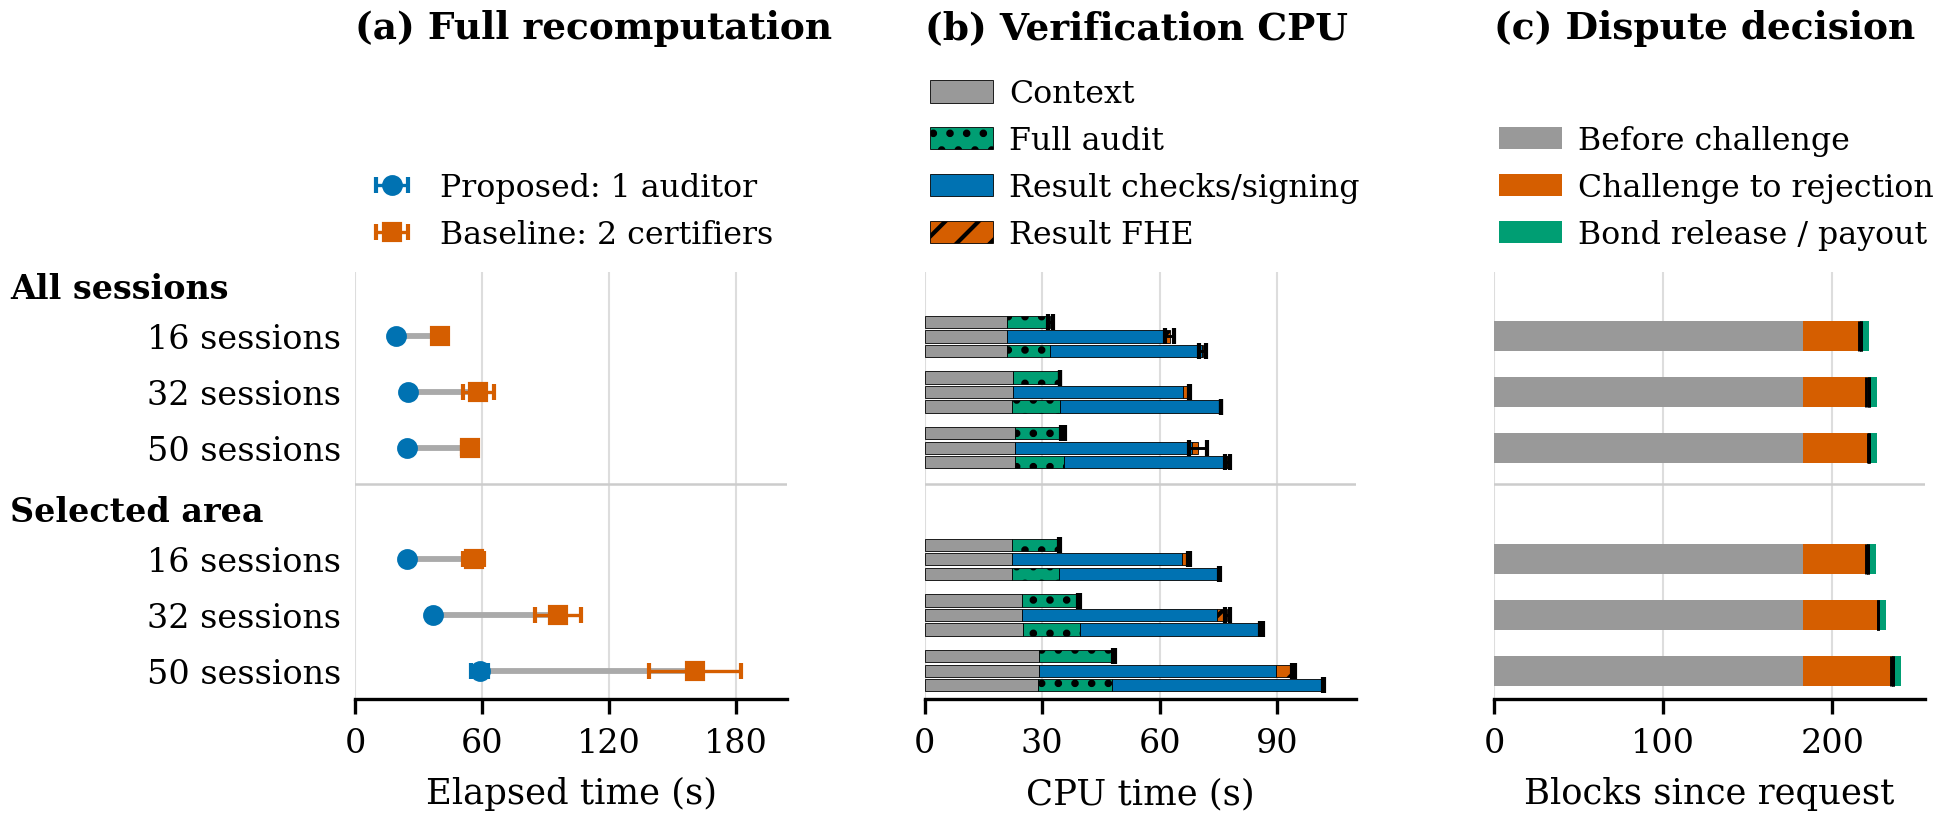

Source data for this figure (header and first rows):
figure, group, cohort, series, mean, sample_sd, n, divisor, components, display
nonlinear-work, regulatory_qoe_compliance-16, paired, Proposed: 1 auditor, 19.05, 0.5406, 30, 1000, [["step2", "proposed_verification"]], plot
nonlinear-work, regulatory_qoe_compliance-16, paired, Baseline: 2 certifiers, 40.12, 2.446, 30, 1000, [["step2", "baseline_verification"]], plot
nonlinear-work, regulatory_qoe_compliance-32, paired, Proposed: 1 auditor, 24.67, 1.3, 30, 1000, [["step2", "proposed_verification"]], plot
nonlinear-work, regulatory_qoe_compliance-32, paired, Baseline: 2 certifiers, 58.25, 7.181, 30, 1000, [["step2", "baseline_verification"]], plot
nonlinear-work, regulatory_qoe_compliance-50, paired, Proposed: 1 auditor, 24.29, 0.5163, 30, 1000, [["step2", "proposed_verification"]], plot
nonlinear-work, regulatory_qoe_compliance-50, paired, Baseline: 2 certifiers, 54.06, 3.427, 30, 1000, [["step2", "baseline_verification"]], plot
nonlinear-work, regional_qoe_compliance-16, paired, Proposed: 1 auditor, 24.49, 0.8852, 30, 1000, [["step2", "proposed_verification"]], plot
nonlinear-work, regional_qoe_compliance-16, paired, Baseline: 2 certifiers, 55.93, 4.846, 30, 1000, [["step2", "baseline_verification"]], plot
nonlinear-work, regional_qoe_compliance-32, paired, Proposed: 1 auditor, 36.55, 1.566, 30, 1000, [["step2", "proposed_verification"]], plot
nonlinear-work, regional_qoe_compliance-32, paired, Baseline: 2 certifiers, 96.04, 10.9, 30, 1000, [["step2", "baseline_verification"]], plot
nonlinear-work, regional_qoe_compliance-50, paired, Proposed: 1 auditor, 58.89, 4.103, 30, 1000, [["step2", "proposed_verification"]], plot
nonlinear-work, regional_qoe_compliance-50, paired, Baseline: 2 certifiers, 160.7, 21.65, 30, 1000, [["step2", "baseline_verification"]], plot
nonlinear-work, regulatory_qoe_compliance-16, full, Proposed: 1 instruction, 38.92, 0.5129, 3, 1000, [["comparison", "adjudicator_leaf_comple…, component
nonlinear-work, regulatory_qoe_compliance-16, full, Baseline: full program, 41.48, 0.7607, 3, 1000, [["comparison", "adjudicator_full_comple…, component
nonlinear-work, regulatory_qoe_compliance-32, full, Proposed: 1 instruction, 41.2, 0.1597, 3, 1000, [["comparison", "adjudicator_leaf_comple…, component
nonlinear-work, regulatory_qoe_compliance-32, full, Baseline: full program, 45.13, 0.1618, 3, 1000, [["comparison", "adjudicator_full_comple…, component
nonlinear-work, regulatory_qoe_compliance-50, full, Proposed: 1 instruction, 41.85, 0.1064, 3, 1000, [["comparison", "adjudicator_leaf_comple…, component
nonlinear-work, regulatory_qoe_compliance-50, full, Baseline: full program, 46.91, 1.79, 3, 1000, [["comparison", "adjudicator_full_comple…, component
nonlinear-work, regional_qoe_compliance-16, full, Proposed: 1 instruction, 41.1, 0.04793, 3, 1000, [["comparison", "adjudicator_leaf_comple…, component
nonlinear-work, regional_qoe_compliance-16, full, Baseline: full program, 45.07, 0.08382, 3, 1000, [["comparison", "adjudicator_full_comple…, component
nonlinear-work, regional_qoe_compliance-32, full, Proposed: 1 instruction, 46.33, 0.06429, 3, 1000, [["comparison", "adjudicator_leaf_comple…, component
nonlinear-work, regional_qoe_compliance-32, full, Baseline: full program, 52.42, 0.5057, 3, 1000, [["comparison", "adjudicator_full_comple…, component
nonlinear-work, regional_qoe_compliance-50, full, Proposed: 1 instruction, 54.04, 0.06121, 3, 1000, [["comparison", "adjudicator_leaf_comple…, component
nonlinear-work, regional_qoe_compliance-50, full, Baseline: full program, 64.98, 0.09245, 3, 1000, [["comparison", "adjudicator_full_comple…, component
nonlinear-work, regulatory_qoe_compliance-16, full, Leaf: Certification processes, 38.82, 0.5315, 3, 1000, [["comparison", "adjudicator_leaf_comple…, component
nonlinear-work, regulatory_qoe_compliance-16, full, Leaf: FHE processes, 0.1065, 0.02859, 3, 1000, [["comparison", "remote_fhe_challenged_l…, component
nonlinear-work, regulatory_qoe_compliance-32, full, Leaf: Certification processes, 41.1, 0.1445, 3, 1000, [["comparison", "adjudicator_leaf_comple…, component
nonlinear-work, regulatory_qoe_compliance-32, full, Leaf: FHE processes, 0.1077, 0.02879, 3, 1000, [["comparison", "remote_fhe_challenged_l…, component
nonlinear-work, regulatory_qoe_compliance-50, full, Leaf: Certification processes, 41.76, 0.1037, 3, 1000, [["comparison", "adjudicator_leaf_comple…, component
nonlinear-work, regulatory_qoe_compliance-50, full, Leaf: FHE processes, 0.09082, 0.003286, 3, 1000, [["comparison", "remote_fhe_challenged_l…, component
nonlinear-work, regional_qoe_compliance-16, full, Leaf: Certification processes, 41.01, 0.04504, 3, 1000, [["comparison", "adjudicator_leaf_comple…, component
nonlinear-work, regional_qoe_compliance-16, full, Leaf: FHE processes, 0.08977, 0.003196, 3, 1000, [["comparison", "remote_fhe_challenged_l…, component
nonlinear-work, regional_qoe_compliance-32, full, Leaf: Certification processes, 46.24, 0.06131, 3, 1000, [["comparison", "adjudicator_leaf_comple…, component
nonlinear-work, regional_qoe_compliance-32, full, Leaf: FHE processes, 0.09187, 0.003313, 3, 1000, [["comparison", "remote_fhe_challenged_l…, component
nonlinear-work, regional_qoe_compliance-50, full, Leaf: Certification processes, 53.95, 0.06249, 3, 1000, [["comparison", "adjudicator_leaf_comple…, component
nonlinear-work, regional_qoe_compliance-50, full, Leaf: FHE processes, 0.09245, 0.003568, 3, 1000, [["comparison", "remote_fhe_challenged_l…, component
nonlinear-work, regulatory_qoe_compliance-16, full, Full: Certification processes, 40.21, 0.7482, 3, 1000, [["comparison", "adjudicator_full_comple…, component
nonlinear-work, regulatory_qoe_compliance-16, full, Full: FHE processes, 1.267, 0.0125, 3, 1000, [["comparison", "remote_fhe_honest_basel…, component
nonlinear-work, regulatory_qoe_compliance-32, full, Full: Certification processes, 43.37, 0.1559, 3, 1000, [["comparison", "adjudicator_full_comple…, component
nonlinear-work, regulatory_qoe_compliance-32, full, Full: FHE processes, 1.754, 0.01038, 3, 1000, [["comparison", "remote_fhe_honest_basel…, component
nonlinear-work, regulatory_qoe_compliance-50, full, Full: Certification processes, 45.23, 1.712, 3, 1000, [["comparison", "adjudicator_full_comple…, component
nonlinear-work, regulatory_qoe_compliance-50, full, Full: FHE processes, 1.678, 0.07969, 3, 1000, [["comparison", "remote_fhe_honest_basel…, component
nonlinear-work, regional_qoe_compliance-16, full, Full: Certification processes, 43.42, 0.06836, 3, 1000, [["comparison", "adjudicator_full_comple…, component
nonlinear-work, regional_qoe_compliance-16, full, Full: FHE processes, 1.657, 0.02123, 3, 1000, [["comparison", "remote_fhe_honest_basel…, component
nonlinear-work, regional_qoe_compliance-32, full, Full: Certification processes, 49.87, 0.4656, 3, 1000, [["comparison", "adjudicator_full_comple…, component
nonlinear-work, regional_qoe_compliance-32, full, Full: FHE processes, 2.549, 0.0587, 3, 1000, [["comparison", "remote_fhe_honest_basel…, component
nonlinear-work, regional_qoe_compliance-50, full, Full: Certification processes, 60.64, 0.066, 3, 1000, [["comparison", "adjudicator_full_comple…, component
nonlinear-work, regional_qoe_compliance-50, full, Full: FHE processes, 4.34, 0.02758, 3, 1000, [["comparison", "remote_fhe_honest_basel…, component
nonlinear-work, regulatory_qoe_compliance-16, full-verification, Proposed, correct: Context, 21.07, 0.4395, 3, 1, [["recorded_worker_cpu_s", "context_hone…, component
nonlinear-work, regulatory_qoe_compliance-32, full-verification, Proposed, correct: Context, 22.5, 0.05295, 3, 1, [["recorded_worker_cpu_s", "context_hone…, component
nonlinear-work, regulatory_qoe_compliance-50, full-verification, Proposed, correct: Context, 22.94, 0.533, 3, 1, [["recorded_worker_cpu_s", "context_hone…, component
nonlinear-work, regional_qoe_compliance-16, full-verification, Proposed, correct: Context, 22.41, 0.1373, 3, 1, [["recorded_worker_cpu_s", "context_hone…, component
nonlinear-work, regional_qoe_compliance-32, full-verification, Proposed, correct: Context, 24.83, 0.1308, 3, 1, [["recorded_worker_cpu_s", "context_hone…, component
nonlinear-work, regional_qoe_compliance-50, full-verification, Proposed, correct: Context, 29.18, 0.2242, 3, 1, [["recorded_worker_cpu_s", "context_hone…, component
nonlinear-work, regulatory_qoe_compliance-16, full-verification, Proposed, correct: Full audit, 10.98, 0.1642, 3, 1, [["recorded_worker_cpu_s", "audit_honest…, component
nonlinear-work, regulatory_qoe_compliance-32, full-verification, Proposed, correct: Full audit, 12.09, 0.0488, 3, 1, [["recorded_worker_cpu_s", "audit_honest…, component
nonlinear-work, regulatory_qoe_compliance-50, full-verification, Proposed, correct: Full audit, 12.31, 0.006037, 3, 1, [["recorded_worker_cpu_s", "audit_honest…, component
nonlinear-work, regional_qoe_compliance-16, full-verification, Proposed, correct: Full audit, 12.1, 0.02258, 3, 1, [["recorded_worker_cpu_s", "audit_honest…, component
nonlinear-work, regional_qoe_compliance-32, full-verification, Proposed, correct: Full audit, 14.56, 0.2916, 3, 1, [["recorded_worker_cpu_s", "audit_honest…, component
nonlinear-work, regional_qoe_compliance-50, full-verification, Proposed, correct: Full audit, 19.19, 0.1027, 3, 1, [["recorded_worker_cpu_s", "audit_honest…, component
... 78 more rows
